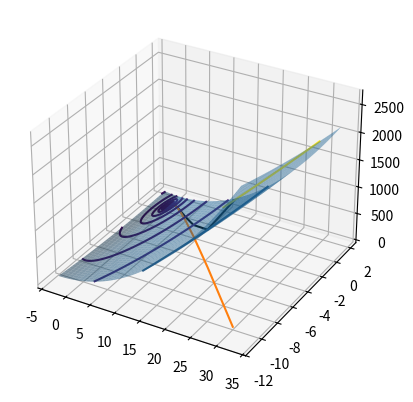

The matplotlib source for this figure:
import math
import matplotlib.pyplot as plt
import pylab
import numpy as np
from enum import Enum

n = 2
fragmentationCoef = 0.2
fragmentationLimitCoef = 0.1


class StepFindingMethod(Enum):
    constantStep = 0
    stepFragmentation = 1


def f(x):
    return 2 * x[0] ** 2 + x[1] ** 2 - x[0] * x[1] + x[0] - x[1]


def df_dx1(x1, x2):
    return 4 * x1 - x2 + 1


def df_dx2(x1, x2):
    return 2 * x2 - x1 - 1


def grad_f(x):
    return [4 * x[0] - x[1] + 1, 2 * x[1] - x[0] - 1]


def norma(x):
    summa = 0
    for i in range(n):
        summa += x[i] ** 2
    return math.sqrt(summa)


x = []
alpha_arr = []


def substractPoints(x1, x2):
    result = []
    for i in range(len(x1)):
        result.append(x1[i] - x2[i])
    return result


# Метод градиентного спуска
def GradientDescent(x_start, alpha_start, epsilon, step_finding_method):
    x.append(x_start)
    alpha = alpha_start
    while True:
        if step_finding_method == StepFindingMethod.stepFragmentation:
            if len(x) % 100 == 0:
                alpha = alpha_start
            while True:
                x_new = []
                for i in range(n):
                    x_new.append(x[-1][i] - alpha * grad_f(x[-1])[i])
                if f(x_new) <= f(x[-1]) - fragmentationLimitCoef * alpha * (norma(grad_f(x[-1])) ** 2):
                    break
                alpha *= fragmentationCoef
        alpha_arr.append(alpha)
        x_new = []
        for i in range(n):
            x_new.append(x[-1][i] - alpha * grad_f(x[-1])[i])
        x.append(x_new)
        if norma(substractPoints(x[-1], x[-2])) < epsilon:
            break
    print("Minimum point: ", x[-1], " found in ", len(x) - 1, " iterations")


GradientDescent([30, -10], 0.1, 0.0005, StepFindingMethod.constantStep)

f_arr = []
for i in range(len(x)):
    f_arr.append(f(x[i]))

x1 = []
x2 = []
for i in range(len(x)):
    x1.append(x[i][0])
    x2.append(x[i][1])

fig = plt.figure()
ax = fig.add_subplot(projection='3d')
X1 = np.arange(min(x1) - 0.1 * (max(x1) - min(x1)), max(x1) + 0.1 * (max(x1) - min(x1)), 0.1)
X2 = np.arange(min(x2) - 0.1 * (max(x2) - min(x2)), max(x2) + 0.1 * (max(x2) - min(x2)), 0.1)
X1, X2 = np.meshgrid(X1, X2)
Z = f([X1, X2])
ax.plot_surface(X1, X2, f([X1, X2]), alpha=0.5)
ax.plot(x1, x2, f_arr, color="black")
plt.show()
f_arr.sort()
levels = pylab.contour(X1, X2, Z, f_arr)
pylab.clabel(levels)
pylab.plot(x1, x2)
pylab.show()
